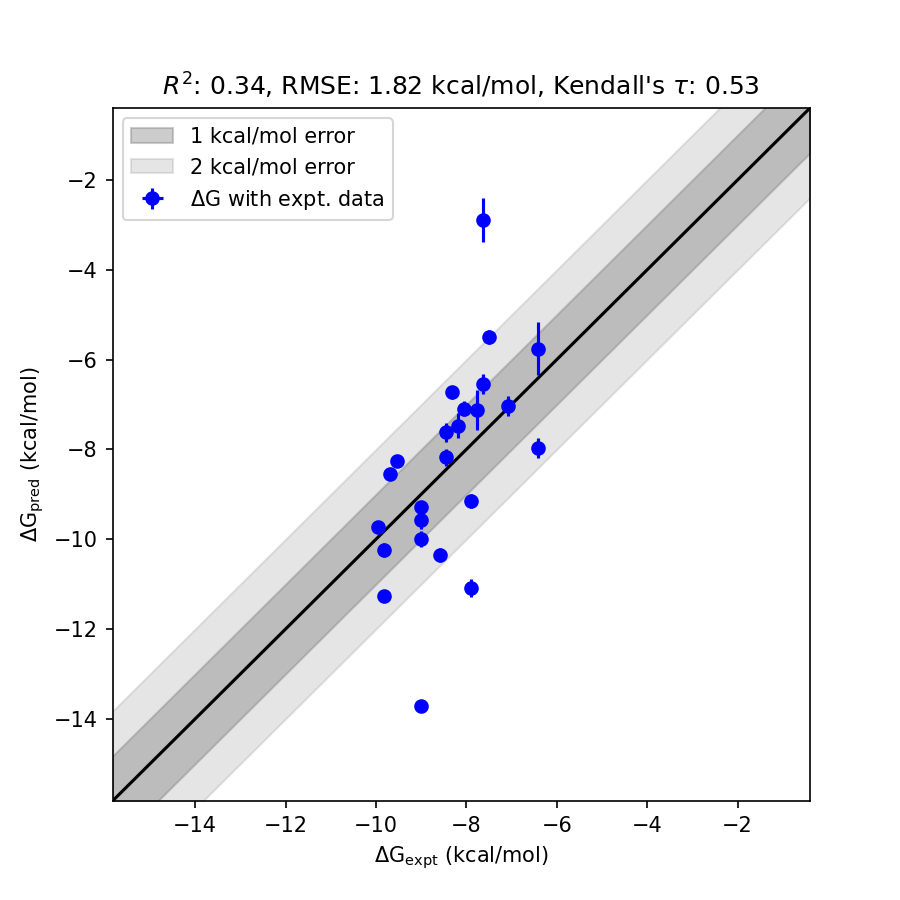

The file beside this chart, header and first rows:
ligand_smiles, ligand_name, exp_dG (kcal/mol), fep_dG (kcal/mol), fep_dG_std (kcal/mol)
[H]c1nc(-c2nc3c([H])c(C(=O)N([H])C([H])(…, CHEMBL3808493_2511.89_nM, -7.636, -2.888, 4.748
[H]c1c(Br)sc(C(=O)N([H])[C@@]2([H])C([H]…, CHEMBL3809237_251.19_nM, -8.999, -13.71, 4.71
[H]c1nc(-c2nc3c([H])c(C(=O)N([H])C([H])(…, CHEMBL3809515_1584.89_nM, -7.909, -11.09, 3.181
[H]c1nc(Br)sc1C(=O)N([H])[C@@]1([H])C([H…, CHEMBL3809941_3162.28_nM, -7.5, -5.5, 1.999
[H]c1nc([H])c(-c2nc3c([H])c(C(=O)N([H])[…, CHEMBL3808495_501.19_nM, -8.59, -10.36, 1.765
[H]c1nc(-c2nc3c([H])c(C(=O)N([H])C([H])(…, CHEMBL3808530_794.33_nM, -8.318, -6.727, 1.591
[H]c1nc(-c2nc3c([H])c(C(=O)N(C([H])([H])…, CHEMBL3809727_19952.62_nM, -6.409, -7.976, 1.567
[H]c1c(Br)sc(C(=O)N([H])[C@@]2([H])C([H]…, CHEMBL3809839_63.1_nM, -9.818, -11.26, 1.442
[H]c1sc([H])c(-c2nc3c([H])c(C(=O)N([H])C…, CHEMBL3809282_100.0_nM, -9.545, -8.255, 1.29
[H]c1nc([H])c([H])c(-c2nc3c([H])c(C(=O)N…, CHEMBL3809704_1584.89_nM, -7.909, -9.154, 1.245
[H]c1sc(-c2nc3c([H])c(C(=O)N([H])C([H])(…, CHEMBL3810317_79.43_nM, -9.681, -8.541, 1.141
[H]c1nn([H])c(-c2nc3c([H])c(C(=O)N([H])C…, CHEMBL3808453_2511.89_nM, -7.636, -6.537, 1.098
[H]c1nc(-c2nc3c([H])c(C(=O)N([H])[H])c([…, CHEMBL3809916_251.19_nM, -8.999, -9.994, 0.9945
[H]c1nc(-c2nc3c([H])c(C(=O)N([H])[H])c([…, CHEMBL3809792_1258.93_nM, -8.045, -7.098, 0.9474
[H]c1nc(-c2nc3c([H])c(C(=O)N([H])C([H])(…, CHEMBL3808975_630.96_nM, -8.454, -7.617, 0.8369
[H]c1nc(-c2nc3c([H])c([H])c([H])c([H])c3…, CHEMBL3809820_1000.0_nM, -8.181, -7.477, 0.7044
[H]c1nc(-c2nc3c([H])c(C(=O)N([H])[H])c([…, CHEMBL3809828_19952.62_nM, -6.409, -5.759, 0.6502
[H]c1nc(-c2nc3c([H])c(C(=O)N([H])[H])c([…, CHEMBL3808610_1995.26_nM, -7.772, -7.128, 0.6447
[H]c1nc(-c2nc3c([H])c(C(=O)N([H])C4([H])…, CHEMBL3808894_251.19_nM, -8.999, -9.583, 0.5836
[H]c1nc(-c2nc3c([H])c(C(=O)N([H])[H])c([…, CHEMBL3808971_63.1_nM, -9.818, -10.24, 0.4213
[H]c1nc(-c2nc3c([H])c(C(=O)N([H])[H])c([…, CHEMBL3809321_251.19_nM, -8.999, -9.289, 0.2897
[H]c1sc(C([H])([H])[H])nc1-c1nc2c([H])c(…, CHEMBL3809574_630.96_nM, -8.454, -8.177, 0.2767
[H]c1nc(-c2nc3c([H])c(C(=O)N([H])C([H])(…, CHEMBL3808902_50.12_nM, -9.954, -9.736, 0.218
[H]c1nc(-c2nc3c([H])c(C(=O)N([H])C([H])(…, CHEMBL3809651_6309.57_nM, -7.09, -7.037, 0.05322
